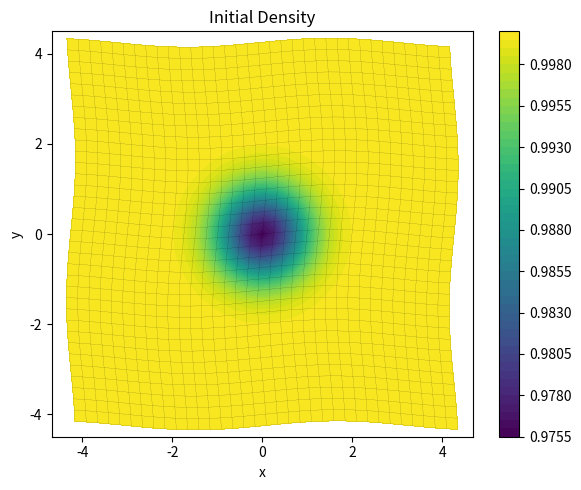
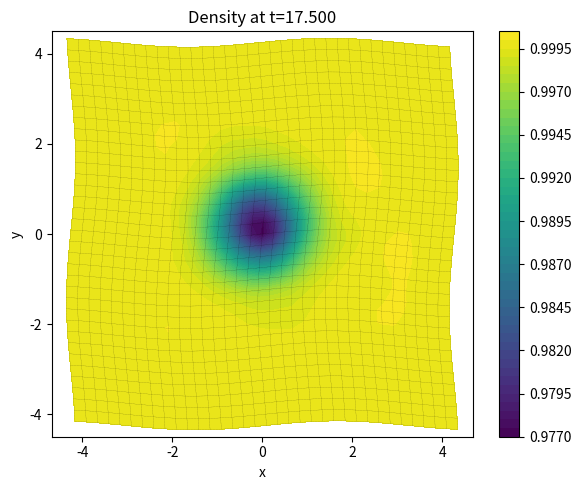

These figures' Python source, in order:
import sys
import numpy as np
import matplotlib.pyplot as plt
import argparse
# implement weno5 scheme from Chi-Wang Shu paper
# https://apps.dtic.mil/sti/tr/pdf/ADA390653.pdf
#
# extend for non-uniform curvilinear grids
# perform checks for isentropic vortex on a wavy grid
# and ensure 5th order accuracy
#
def weno5_fd_2d(F, js, je, axis=1):
    """
    5th-order FD-WENO reconstruction (left/right) for 3D array along given axis.
    
    Parameters
    ----------
    F : np.ndarray
        3D array of cell-centered values (nfields, nx, ny)
    js, je : int
        Interior indices for reconstruction
        Requires 3 ghost cells on each side
        js >= 3 and je <= nx-4
    axis : int
        Axis along which to reconstruct (1=rows/xi, 2=columns/eta)
    
    Returns
    -------
    FL, FR : np.ndarray
        Left and right reconstructed values at midpoints
    """
    Fv = np.moveaxis(F, axis, 1)
    FL = np.zeros_like(Fv)
    FR = np.zeros_like(Fv)
    nvars, n, m = Fv.shape
    
    i = np.arange(js-1, je)    
    eps = 1e-6
    
    # Shifted arrays for stencil
    Fmm = Fv[:,i-2, :]
    Fm  = Fv[:,i-1, :]
    F0  = Fv[:,i, :]
    Fp  = Fv[:,i+1, :]
    Fpp = Fv[:,i+2, :]
    Fppp= Fv[:,i+3, :]
    
    # Candidate derivatives (left)
    d0 = (2*Fmm - 7*Fm + 11*F0)/6.0
    d1 = (-Fm + 5*F0 + 2*Fp)/6.0
    d2 = (2*F0 + 5*Fp - Fpp)/6.0
    beta0 = 13/12*(Fmm - 2*Fm + F0)**2 + 1/4*(Fmm - 4*Fm + 3*F0)**2
    beta1 = 13/12*(Fm - 2*F0 + Fp)**2 + 1/4*(Fm - Fp)**2
    beta2 = 13/12*(F0 - 2*Fp + Fpp)**2 + 1/4*(3*F0 - 4*Fp + Fpp)**2
    alpha0 = 0.1 / (eps + beta0)**2
    alpha1 = 0.6 / (eps + beta1)**2
    alpha2 = 0.3 / (eps + beta2)**2
    wsum = alpha0 + alpha1 + alpha2
    w0, w1, w2 = alpha0/wsum, alpha1/wsum, alpha2/wsum
    FL[:,i, :] = w0*d0 + w1*d1 + w2*d2
    
    # Candidate derivatives (right)
    d0 = (11*Fp -7*Fpp + 2*Fppp)/6.0
    d1 = (2*F0 + 5*Fp - Fpp)/6.0
    d2 = (-Fm + 5*F0 + 2*Fp)/6.0
    beta0 = 13/12*(Fp - 2*Fpp + Fppp)**2 + 1/4*(3*Fp - 4*Fpp + Fppp)**2
    beta1 = 13/12*(F0 - 2*Fp + Fpp)**2 + 1/4*(F0 - Fpp)**2
    beta2 = 13/12*(Fm - 2*F0 + Fp)**2 + 1/4*(Fm - 4*F0 + 3*Fp)**2
    alpha0 = 0.1 / (eps + beta0)**2
    alpha1 = 0.6 / (eps + beta1)**2
    alpha2 = 0.3 / (eps + beta2)**2
    wsum = alpha0 + alpha1 + alpha2
    w0, w1, w2 = alpha0/wsum, alpha1/wsum, alpha2/wsum
    FR[:,i, :] = w0*d0 + w1*d1 + w2*d2
    
    FL = np.moveaxis(FL, 1, axis)
    FR = np.moveaxis(FR, 1, axis)
    return FL, FR

def linear_weno_2d(X, js, je, axis=1):
    """
    5th-order linear WENO reconstruction for 2D array along given axis.
    
    Parameters
    ----------
    X : np.ndarray
        2D array of cell-centered values
    js, je : int
        Interior indices for reconstruction
    axis : int
        Axis along which to reconstruct (1=rows/xi, 0=columns/eta)
    
    Returns
    -------
    Xint : np.ndarray
        2D array of reconstructed midpoints along specifjed axis
    """
    # Move axis to 0 for easjer vectorized indexing
    Xv = np.moveaxis(X, axis, 0)  # shape (n, m)
    Xint = np.zeros_like(Xv)
    n, m = Xv.shape
    i = np.arange(js-2, je+1)
    # factors to blend forward and backward weno differences
    # because the first and last point cannot do backward and
    # and forward with fringe available, FD fluxes need those
    fac_f = np.ones_like(i)*0.5
    fac_b = np.ones_like(i)*0.5
    fac_b[0]=0.0;fac_f[0]=1.0
    fac_b[-1]=1.0; fac_f[-1]=0
    # Shifted arrays for WENO stencil (vectorized)
    Xmm = Xv[i-2, :]
    Xm  = Xv[i-1, :]
    X0  = Xv[i, :]
    Xp  = Xv[i+1, :]
    Xpp = Xv[i+2, :]
    Xppp= Xv[(i+3)%n, :]
    d0 = (2*Xmm - 7*Xm + 11*X0)/6.0
    d1 = (-Xm + 5*X0 + 2*Xp)/6.0
    d2 = (2*X0 + 5*Xp - Xpp)/6.0
    w0, w1, w2 = 0.1, 0.6, 0.3
    Xint[i, :] = fac_b[:,np.newaxis]*(w0*d0 + w1*d1 + w2*d2)
    d0 = (11*Xp - 7*Xpp + 2*Xppp)/6
    d1 = (2*X0 + 5*Xp - Xpp)/6
    d2 = (-Xm + 5*X0 + 2*Xp)/6
    Xint[i,:] += fac_f[:,np.newaxis]*(w0*d0 + w1*d1 + w2*d2)
    # Move axis back and divide by number of contributions
    Xint = np.moveaxis(Xint, 0, axis)
    return Xint

def fd_metrics(x, y, js, je, ks, ke):
    """
    Compute Finite Difference metrics at nodes

    Parameters
    ----------
    x, y : 2D np.ndarray
        Physical coordinates of the grid nodes.
    js, je, ks, ke : int
        Start and end indices in j and k directions (Python indexing).

    Returns
    -------
    xi_x, xi_y : 2D np.ndarray
        ξ metrics at nodes
    eta_x, eta_y : 2D np.ndarray
        η metrics at nodes
    area : 2D np.ndarray
        area metrics computed as a Jacobian (not used in residual)
    """
    n, m = x.shape
    # --- Reconstruct midpoints ---
    xint_xi  = linear_weno_2d(x, js, je, axis=0)
    yint_xi  = linear_weno_2d(y, js, je, axis=0)
    xint_et = linear_weno_2d(x, ks, ke, axis=1)
    yint_et = linear_weno_2d(y, ks, ke, axis=1)

    # --- Compute metrics at interior points and one
    # --- extra point on either side to average for interfaces
    i = np.arange(js-1, je+1)
    j = np.arange(ks-1, ke+1)
    
    dx_dxi  = xint_xi[i,ks-1:ke+1] - xint_xi[i-1,ks-1:ke+1]
    dy_dxi  = yint_xi[i,ks-1:ke+1] - yint_xi[i-1,ks-1:ke+1]
    dx_det  = xint_et[js-1:je+1,j] - xint_et[js-1:je+1,j-1]
    dy_det  = yint_et[js-1:je+1,j] - yint_et[js-1:je+1,j-1]
    J = dx_dxi*dy_det - dx_det*dy_dxi

    xi_x = dy_det/J
    xi_y = -dx_det/J
    eta_x = -dy_dxi/J
    eta_y = dx_dxi/J

    metrics={ "xi_x" : xi_x, "xi_y" :xi_y, "eta_x" : eta_x, "eta_y" :eta_y, "area" : J}
    return metrics

def fv_metrics(x, y, js, je, ks, ke, check_closure=True):
    """
    Compute FV face normals and cell areas on a 2D curvilinear grid.

    Parameters
    ----------
    x, y : 2D np.ndarray
        Physical coordinates of the grid nodes.
    js, je, ks, ke : int
        Start and end indices in j and k directions (Python indexing).
    linear_weno_2d : function
        Function to compute linear WENO reconstruction along a given axis.
    check_closure : bool, default=True
        If True, prints the max deviation from discrete closure.

    Returns
    -------
    xi_x, xi_y : 2D np.ndarray
        ξ-face (East) scaled normals.
    eta_x, eta_y : 2D np.ndarray
        η-face (North) scaled normals.
    area : 2D np.ndarray
        Cell areas computed consistently with face normals.
    """

    # --- Step 1: reconstruct corner coordinates ---
    nx,ny = x.shape
    x_corner = linear_weno_2d(x, js, je, axis=0)
    x_corner = linear_weno_2d(x_corner, ks, ke, axis=1)
    y_corner = linear_weno_2d(y, js, je, axis=0)
    y_corner = linear_weno_2d(y_corner, ks, ke, axis=1)

    # --- Step 3: compute ξ and η scaled face normals ---
    xi_x = y_corner[js-1:je, ks:ke] - y_corner[js-1:je, ks-1:ke-1]   # East
    xi_y = -(x_corner[js-1:je, ks:ke] - x_corner[js-1:je, ks-1:ke-1])
    eta_x = -(y_corner[js:je, ks-1:ke] - y_corner[js-1:je-1, ks-1:ke])  # North
    eta_y = (x_corner[js:je, ks-1:ke] - x_corner[js-1:je-1, ks-1:ke])

    # --- Step 4: extract cell corners ---
    x00 = x_corner[js-1:je-1,ks-1:ke-1]
    x10 = x_corner[js:je, ks-1:ke-1]
    x01 = x_corner[js-1:je-1,ks:ke]
    x11 = x_corner[js:je, ks:ke]
    y00 = y_corner[js-1:je-1,ks-1:ke-1]
    y10 = y_corner[js:je, ks-1:ke-1]
    y01 = y_corner[js-1:je-1,ks:ke]
    y11 = y_corner[js:je, ks:ke]


    # --- Step 5: compute face midpoints ---
    xS = 0.5*(x00 + x10);  yS = 0.5*(y00 + y10)
    xE = 0.5*(x10 + x11);  yE = 0.5*(y10 + y11)
    xN = 0.5*(x11 + x01);  yN = 0.5*(y11 + y01)
    xW = 0.5*(x01 + x00);  yW = 0.5*(y01 + y00)
    
    # debug
    #ii=nx//2+1
    #jj=ny//2+1
    #plt.plot(x[ii,jj],y[ii,jj],'ro')
    #i1=ii-js
    #j1=jj-ks
    #plt.plot([x00[i1,j1],x10[i1,j1]],[y00[i1,j1],y10[i1,j1]],'k')
    #plt.plot([x10[i1,j1],x11[i1,j1]],[y10[i1,j1],y11[i1,j1]],'k')
    #plt.plot([x11[i1,j1],x01[i1,j1]],[y11[i1,j1],y01[i1,j1]],'k')
    #plt.plot([x01[i1,j1],x00[i1,j1]],[y01[i1,j1],y00[i1,j1]],'k')    
    #plt.gca().quiver(xE[i1,j1],yE[i1,j1],xi_x[i1+1,j1],xi_y[i1+1,j1],scale=5)
    #plt.gca().quiver(xW[i1,j1],yW[i1,j1],-xi_x[i1,j1],-xi_y[i1,j1],scale=5)
    #plt.gca().quiver(xN[i1,j1],yN[i1,j1],eta_x[i1,j1+1],eta_y[i1,j1+1],scale=5)
    #plt.gca().quiver(xS[i1,j1],yS[i1,j1],-eta_x[i1,j1],-eta_y[i1,j1],scale=5)
    #plt.plot([xE[i1,j1],xE[i1,j1]+xi_x[i1+1,j1]],[yE[i1,j1],yE[i1,j1]+xi_y[i1+1,j1]],'m-')
    #plt.plot([xW[i1,j1],xW[i1,j1]-xi_x[i1-1,j1]],[yW[i1,j1],yW[i1,j1]-xi_y[i1-1,j1]],'m-')
    #plt.plot([xW[i1,j1],xW[i1,j1]-xi_x[i1-1,j1]],[yW[i1,j1],yW[i1,j1]-xi_y[i1-1,j1]],'m-')
    #plt.show()
    
    # --- Step 6: compute cell areas via divergence theorem ---
    area = 0.5 * (
          xE*xi_x[1:,  :]  + yE*xi_y[1:,   :]   # East
        - xW*xi_x[:-1, :]  - yW*xi_y[:-1,  :]   # West
        + xN*eta_x[:, 1:]  + yN*eta_y[:,  1:]   # North
        - xS*eta_x[:, :-1] - yS*eta_y[:, :-1]   # South
    )

    # --- Step 7: optional closure check ---
    if check_closure:
        # discrete divergence of face normals should be ~0
        cx = ( xi_x[1:, :] - xi_x[:-1, :] ) + ( eta_x[:, 1:] - eta_x[:, :-1] )
        cy = ( xi_y[1:, :] - xi_y[:-1, :] ) + ( eta_y[:, 1:] - eta_y[:, :-1] )
        print("Closure check: max |cx| = {:.3e}, max |cy| = {:.3e}".format(np.max(np.abs(cx)), np.max(np.abs(cy))))

    metrics={ "xi_x" : xi_x, "xi_y" :xi_y, "eta_x" : eta_x, "eta_y" :eta_y, "area" : area}
    return metrics

# -----------------------------
# Flux functions
# -----------------------------
def flux_x(U, gamma=1.4):
    rho = U[0]; u = U[1]/rho; v = U[2]/rho; E = U[3]
    p = (gamma-1)*(E - 0.5*rho*(u**2 + v**2))
    F = np.array([rho*u, rho*u**2 + p, rho*u*v, (E+p)*u])
    return F

def flux_y(U, gamma=1.4):
    rho = U[0]; u = U[1]/rho; v = U[2]/rho; E = U[3]
    p = (gamma-1)*(E - 0.5*rho*(u**2 + v**2))
    G = np.array([rho*v, rho*u*v, rho*v**2 + p, (E+p)*v])
    return G

def max_wave_speed(U, gamma=1.4):
    rho = U[0]; u = U[1]/rho; v = U[2]/rho; E = U[3]
    p = (gamma-1)*(E - 0.5*rho*(u**2 + v**2))
    c = np.sqrt(gamma*p/rho)
    return np.max(np.abs(u) + c), np.max(np.abs(v) + c)

def interface_wave_speed(UL, UR, n_x, n_y, js, je, ks, ke, gamma=1.4, offx=-1, offy=0):
    """
    Compute contravariant Lax-Friedrichs wave speed at interfaces along a given axis.
    Returns
    -------
    alpha : np.ndarray
        Contravariant wave speed at interfaces in the given slice.
    """
    # --- Slice interior interfaces ---
    rho_avg = 0.5*(UL[0][js+offx:je, ks+offy:ke] + UR[0][js+offx:je, ks+offy:ke])
    u_avg   = 0.5*(UL[1][js+offx:je, ks+offy:ke] + UR[1][js+offx:je, ks+offy:ke]) / rho_avg
    v_avg   = 0.5*(UL[2][js+offx:je, ks+offy:ke] + UR[2][js+offx:je, ks+offy:ke]) / rho_avg
    E_avg   = 0.5*(UL[3][js+offx:je, ks+offy:ke] + UR[3][js+offx:je, ks+offy:ke])
    # --- Pressure and sound speed ---
    p_avg = (gamma-1)*(E_avg - 0.5*rho_avg*(u_avg**2 + v_avg**2))
    c = np.sqrt(gamma*p_avg / rho_avg)
    # --- Contravariant velocity along interface ---
    V = u_avg*n_x + v_avg*n_y
    # --- Metric magnitude ---
    metric_mag = np.sqrt(n_x**2 + n_y**2)
    # --- Lax-Friedrichs wave speed ---
    alpha = np.abs(V) + c*metric_mag
    return alpha

def reconstruct(U, js, je, gamma=1.4, axis=1):
    # --- Create Cartesian fluxes
    F = flux_x(U, gamma)  # x-direction flux
    G = flux_y(U, gamma)  # y-direction flux    
    # --- Reconstruct interface fluxes and field values ---
    FL, FR = weno5_fd_2d(F, js, je, axis=axis)
    GL, GR = weno5_fd_2d(G, js, je, axis=axis)
    UL, UR = weno5_fd_2d(U, js,je,axis=axis)
    
    return FL, FR, GL, GR, UL, UR

    
def residual_fv(U, js, je, ks, ke, metrics, gamma=1.4):
    """
    Compute 2D WENO5 Finite Volume residual for Euler equations on curvilinear grids.
    Vectorized and interior-only.
    
    Parameters
    ----------
    U : np.ndarray, shape (4, nx, ny)
        Conserved variables [rho, rho*u, rho*v, E], including ghost cells
    x, y : np.ndarray, shape (nx, ny)
        Physical coordinates, including ghost cells
    js, je, ks, ke : int
        Interior index ranges
    gamma : float
        Ratio of specific heats
    
    Returns
    -------
    Res : np.ndarray, shape (4, nx, ny)
        Residuals at interior cells (ghosts remain 0)
    """
    # init residual
    Res = np.zeros_like(U)

    # fetch metrics
    xi_x = metrics["xi_x"]
    xi_y = metrics["xi_y"]
    eta_x= metrics["eta_x"]
    eta_y= metrics["eta_y"]
    area = metrics["area"]

    # reconstruct j+1/2, k values
    FL_xi, FR_xi, GL_xi, GR_xi, UL_xi, UR_xi = reconstruct(U, js, je, gamma, axis=1)
    # wave-speed in contravariant coordinate xi for dissipation scaling
    alpha_xi=interface_wave_speed(UL_xi, UR_xi, xi_x, xi_y, js, je, ks, ke, offx=-1, offy=0)
    # FV flux in xi direction
    F_xi = 0.5*(FL_xi[:,js-1:je,ks:ke] + FR_xi[:,js-1:je,ks:ke])*xi_x + \
           0.5*(GL_xi[:,js-1:je,ks:ke] + GR_xi[:,js-1:je,ks:ke])*xi_y + \
           - 0.5*alpha_xi*(UR_xi[:,js-1:je,ks:ke] - UL_xi[:,js-1:je,ks:ke])
    
    #reconstruct j, k+1/2 values
    FL_eta, FR_eta, GL_eta, GR_eta, UL_eta, UR_eta = reconstruct(U, ks, ke, gamma, axis=2)
    # wave-speed in contravariant coordinate xi for dissipation scaling    
    alpha_eta = interface_wave_speed(UL_eta, UR_eta, eta_x, eta_y, js, je , ks,ke, offx=0, offy=-1)
    # FV flux in eta direction
    F_et = 0.5*(FL_eta[:,js:je,ks-1:ke] + FR_eta[:,js:je,ks-1:ke])*eta_x + \
           0.5*(GL_eta[:,js:je,ks-1:ke] + GR_eta[:,js:je,ks-1:ke])*eta_y + \
           -0.5*alpha_eta*(UR_eta[:,js:je,ks-1:ke] - UL_eta[:,js:je,ks-1:ke])
    # finite volume residual -sum(F.n)/A
    Res[:, js:je,ks:ke] =  -((F_xi[:,1:,:] - F_xi[:,:-1,:])  \
                             +(F_et[:,:,1:]- F_et[:,:,:-1]))/area
    # apply periodicity
    apply_periodic(Res)
    return Res


def residual_fd(U, js, je, ks, ke, metrics, gamma=1.4):
    """
    Compute 2D WENO5 Finite Difference residual for Euler equations on curvilinear grids.
    Vectorized and interior-only.
    
    Parameters
    ----------
    U : np.ndarray, shape (4, nx, ny)
        Conserved variables [rho, rho*u, rho*v, E], including ghost cells
    x, y : np.ndarray, shape (nx, ny)
        Physical coordinates, including ghost cells
    js, je, ks, ke : int
        Interior index ranges
    gamma : float
        Ratio of specific heats
    

    Returns
    -------
    Res : np.ndarray, shape (4, nx, ny)
        Residuals at interior cells (ghosts remain 0)
    """
    Res = np.zeros_like(U)
    # fetch metrics
    xi_x = metrics["xi_x"]
    xi_y = metrics["xi_y"]
    eta_x= metrics["eta_x"]
    eta_y= metrics["eta_y"]
    
    # --- Create Cartesian Fluxes
    F = flux_x(U, gamma)  # x-direction flux
    G = flux_y(U, gamma)  # y-direction flux
    
    # reconstruct j+1/2, k values
    FL_xi, FR_xi, GL_xi, GR_xi, UL_xi, UR_xi = reconstruct(U, js, je, gamma, axis=1)
    # wave-speed in contravariant coordinate xi for dissipation scaling
    xi_x_avg = (xi_x[:-1,1:-1]+xi_x[1:,1:-1])*0.5
    xi_y_avg = (xi_y[:-1,1:-1]+xi_y[1:,1:-1])*0.5    
    alpha_xi=interface_wave_speed(UL_xi, UR_xi, xi_x_avg, xi_y_avg, js, je, ks, ke, offx=-1, offy=0)
    #divide by xi_x_avg assuming xi is the dominant direction to physical x coord
    alpha_xi = alpha_xi/xi_x_avg
    
    # fd xi flux
    # add dissipation term only to xi flux (again assuming xi is dominant along x)    
    F_xi = 0.5*(FL_xi[:,js-1:je,ks:ke] + FR_xi[:,js-1:je,ks:ke]) \
        - 0.5*alpha_xi*(UR_xi[:,js-1:je,ks:ke] - UL_xi[:,js-1:je,ks:ke])

    G_xi = 0.5*(GL_xi[:,js-1:je,ks:ke] + GR_xi[:,js-1:je,ks:ke]) 

    # reconstruct j, k+1/2 values
    FL_eta, FR_eta, GL_eta, GR_eta, UL_eta, UR_eta = reconstruct(U, ks, ke, gamma, axis=2)
    # wave-speed in contravariant coordinate xi for dissipation scaling
    eta_x_avg = (eta_x[1:-1,:-1]+eta_x[1:-1,1:])*0.5
    eta_y_avg = (eta_y[1:-1,:-1]+eta_y[1:-1,1:])*0.5    
    alpha_eta=interface_wave_speed(UL_eta, UR_eta, eta_x_avg, eta_y_avg, js, je, ks, ke, offx=0, offy=-1)
    #divide by eta_x_avg assuming eta is the dominant direction to physical y coord
    alpha_eta = alpha_eta/eta_y_avg

    # fd eta flux
    F_et = 0.5*(FL_eta[:,js:je,ks-1:ke] + FR_eta[:,js:je,ks-1:ke])
    # add dissipation term only to eta flux (again assuming eta is dominant along y)
    G_et = 0.5*(GL_eta[:,js:je,ks-1:ke] + GR_eta[:,js:je,ks-1:ke]) \
        - 0.5*alpha_eta*(UR_eta[:,js:je,ks-1:ke] - UL_eta[:,js:je,ks-1:ke])

    # full strong form of the finite difference residual at the solution
    # nodes (or cell centers)
    # F_x + G_y = F_xi * xi_x + F_eta * eta_x + G_xi * xi_y + G_eta * eta_y
    Res[:, js:je,ks:ke] =  -(F_xi[:,1:,:] - F_xi[:,:-1,:])*xi_x[1:-1,1:-1] \
                           -(G_xi[:,1:,:] - G_xi[:,:-1,:])*xi_y[1:-1,1:-1] \
                           -(F_et[:,:,1:]- F_et[:,:,:-1])*eta_x[1:-1,1:-1] \
                           -(G_et[:,:,1:]- G_et[:,:,:-1])*eta_y[1:-1,1:-1]
    apply_periodic(Res)
    return Res

# -----------------------------
# RK3 time integration
# -----------------------------
def rk3_tvd(U0, dt, js, je, ks, ke, metrics, residual, gamma=1.4):
    R0 = residual(U0, js, je, ks, ke, metrics, gamma)
    U1 = U0 + dt*R0
    R1 = residual(U1, js, je, ks, ke, metrics, gamma)
    U2 = 0.75*U0 + 0.25*(U1 + dt*R1)
    R2 = residual(U2, js, je, ks, ke, metrics, gamma)
    U3 = (U0 + 2*(U2 + dt*R2)) / 3.0
    return U3, np.linalg.norm(U3-U0)

# -----------------------------
# Boundary conditions (periodic)
# -----------------------------
def apply_periodic(U, ng=3):
    U[:, :ng, :] = U[:, -2*ng:-ng, :]
    U[:, -ng:, :] = U[:, ng:2*ng, :]
    U[:, :, :ng] = U[:, :, -2*ng:-ng]
    U[:, :, -ng:] = U[:, :, ng:2*ng]

# -----------------------------
# Isentropic vortex initial condition
# -----------------------------
def init_isentropic_vortex(nx, ny, x0=0.0, y0=0.0, Lx=10.0, Ly=10.0, u0=0.5, v0=0, gamma=1.4):
    ng = 3
    x = np.linspace(-Lx/2, Lx/2, nx)
    y = np.linspace(-Ly/2, Ly/2, ny)
    XX, YY = np.meshgrid(x, y, indexing='ij')
    # make a wavy grid
    X = XX + 0.1*np.sin(YY)
    Y = YY + 0.1*np.sin(XX)
    beta = 1.0
        
    r2 = (X-x0)**2 + (Y-y0)**2
    u = u0 - beta/(2*np.pi)*(Y-y0)*np.exp(0.5*(1-r2))
    v = v0 + beta/(2*np.pi)*(X-x0)*np.exp(0.5*(1-r2))
    T = 1.0 - ((gamma-1)*beta**2)/(8*gamma*np.pi**2)*np.exp(1-r2)
    rho = T**(1/(gamma-1))
    p = rho**(gamma)
    E = p/(gamma-1) + 0.5*rho*(u**2 + v**2)
    
    U = np.zeros((4,nx,ny))
    U[0] = rho; U[1] = rho*u; U[2] = rho*v; U[3] = E
    return U, X, Y

# -----------------------------
# Plotting function
# -----------------------------
def plot_density(XX, YY, U, title='Density'):
    """
    Contour plot of density fjeld
    """
    n,m = XX.shape
    X = XX[3:n-3,3:m-3]
    Y = YY[3:n-3,3:m-3]
    rho = U[0][3:n-3,3:m-3]
    plt.figure(figsize=(6,5))
    cp = plt.contourf(X, Y, rho, levels=50, cmap='viridis')
    plt.colorbar(cp)
    plt.xlabel('x')
    plt.ylabel('y')
    plt.title(title)
    plt.plot(X,Y,'k--',linewidth=0.1)
    plt.plot(X.T,Y.T,'k--',linewidth=0.1)
    plt.axis('equal')
    plt.tight_layout()

def plot_density_line(X, U, Uf, title='Density'):
    rho = U[0]
    rhof = Uf[0]
    plt.figure(figsize=(6,5))
    n,m = X.shape
    print(n,m)
    print(U.shape)
    plt.plot(X[:,m//2+1],rho[:,m//2+1],'r.-')
    plt.plot(X[:,m//2+1],rhof[:,m//2+1],'bo-')
    plt.show()
    
# -----------------------------
# Main routine
# -----------------------------
def main(restype):
    # choose appropriate metrics and residual routines
    if restype == 'fv':
        compute_metrics = fv_metrics
        residual = residual_fv
    else:
        compute_metrics = fd_metrics
        residual = residual_fd
    # Grid parameters
    nx, ny = 41, 41        # grid points
    Lx, Ly = 10.0, 10.0    # physical domain
    CFL = 5.0              # CFL number
    gamma = 1.4
    u0=0.5
    # Initialize
    U, X, Y = init_isentropic_vortex(nx, ny, Lx=Lx, Ly=Ly, u0=u0, gamma=gamma)
    # find distance to travel to return back to initial location periodically
    # (interior domain size + dx)/u0
    t_final = (X[nx-4,ny//2+1]-X[3,ny//2+1])/u0 + (X[1,ny//2+1]-X[0,ny//2+1])/u0
    print("t_final=",t_final)
    # Plot initial density
    plot_density(X, Y, U, title='Initial Density')    
    # Time stepping loop
    t = 0.0
    dt = 0.1  # initial time step; can compute CFL-based later
    js, je = 3, nx-3
    ks, ke = 3, ny-3
    metrics = compute_metrics(X,Y,js,je,ks,ke)
    dx = (X[1,ny//2+1]-X[0,ny//2+1])
    print(f' mean_area {np.mean(metrics["area"])} {dx*dx}')
    #t_final = 0.1
    
    while t < t_final:
        # Apply periodic BCs
        # Compute max wave speeds for CFL-based dt
        t += dt
        alpha_x, alpha_y = max_wave_speed(U[:,js:je,ks:ke], gamma)
        dt_cfl = CFL * min( (X[1,0]-X[0,0])/np.max(alpha_x),
                            (Y[0,1]-Y[0,0])/np.max(alpha_y) )
        dt = min(dt, t_final-t, dt_cfl)        
        # Advance one time step with RK3-TVD
        U, dUnorm = rk3_tvd(U, dt, js, je, ks, ke, metrics, residual, gamma)
        print(f"time :{t:0.3f} {dUnorm:0.3f}")
    
    # Plot final density
    plot_density(X, Y, U, title=f'Density at t={t_final:.3f}')
    plt.show()
# -----------------------------
# Main routine for checking error
# ----------------------------- 
def errorcheck(restype):
    max_p = 8
    N0 = 10
    if restype == 'fv':
        compute_metrics = fv_metrics
        residual = residual_fv
    else:
        compute_metrics = fd_metrics
        residual = residual_fd
        
    for p in range(1,max_p+1): 
        ny =  int(N0 * 1.5**(p-1))+1
        nx =  2 * int(N0 * 1.5**(p-1))+1
        Lx, Ly = 20.0, 10.0    # physical domain
        CFL = 1.0              # CFL number
        t_final = 1.0         # final time
        gamma = 1.4
        # Initialize
        U, X, Y = init_isentropic_vortex(nx, ny, Lx=Lx, Ly=Ly, gamma=gamma)
        Uf,Xf,Yf = init_isentropic_vortex(nx, ny, x0=t_final*0.5, Lx=Lx, Ly=Ly, gamma=gamma)
        # Plot initial density
        #plot_density(X, Y, U, title='Initial Density')
        dx = Lx/(nx-1)
        # Time stepping loop
        t = 0.0
        dt = 0.1  # initial time step; can compute CFL-based later
        js, je = 3, nx-3
        ks, ke = 3, ny-3
        metrics = compute_metrics(X,Y,js,je,ks,ke)
        
        while t < t_final:
            # Compute max wave speeds for CFL-based dt
            alpha_x, alpha_y = max_wave_speed(U[:,js:je,ks:ke], gamma)
            dt_cfl = CFL * min( (X[1,0]-X[0,0])/np.max(alpha_x),
                                (Y[0,1]-Y[0,0])/np.max(alpha_y) )
            dt = min(dt, t_final-t, dt_cfl)
        
            # Advance one time step with RK3-TVD
            U, dUnorm = rk3_tvd(U, dt, js, je, ks, ke, metrics, residual, gamma)
            t += dt
            print(f"time :{t:0.3f} {dUnorm:0.3f}")
    
            # Plot final density
            #plot_density(X, Y, U, title=f'Density at t={t_final:.3f}')
        err = np.sqrt(np.mean(np.square(U[0,js:je,ks:ke]-Uf[0,js:je,ks:ke])))
        # Plot final density
        plot_density_line(X, U, Uf, title=f'Density at t={t_final:.3f}')
        if p > 1:
            print(f"dx: {dx:0.5f} Convergence order: {np.log(errprev/err)/np.log(1.5):.3f}, Error: {err:.3e}")
        else:
            print(f"dx: {dx:0.5f} Error: {err:.3e}")
        errprev=err

def parse_arguments(args):
    """
    Parses command line arguments, specifically --value=some_value
    """
    parser = argparse.ArgumentParser(description="A simple parser for a --value argument.")
    
    # Add the expected argument
    # 'dest="my_value"' specifies the attribute name in the resulting Namespace object
    parser.add_argument(
        '--residual', 
        dest='residual', 
        type=str,  # Expect a string value
        help='A required value for the script, e.g., --residual FV',
        default = 'FV',
        required=False # Makes the argument mandatory
    )
    parser.add_argument(
        '--execution', 
        dest='execution', 
        type=str,  # Expect a string value
        help='A required value for the script, e.g., --execution ERRORCHECK',
        default = 'MAIN',
        required=False # Makes the argument mandatory
    )

    # Parse the arguments
    args = parser.parse_args()
    
    # The 'args' object will always have 'args.my_value' defined, 
    # either from the user input or the default.
    print(f"Using residual : {args.residual}")
    print(f"Running        : {args.execution}")
    
    return vars(args)

# -----------------------------
# Run the solver
# -----------------------------
if __name__ == "__main__":
    options = parse_arguments(sys.argv[1:])
    if options["execution"].lower() == 'main':
        main(options["residual"].lower())
    else:
        errorcheck(options["residual"].lower())
